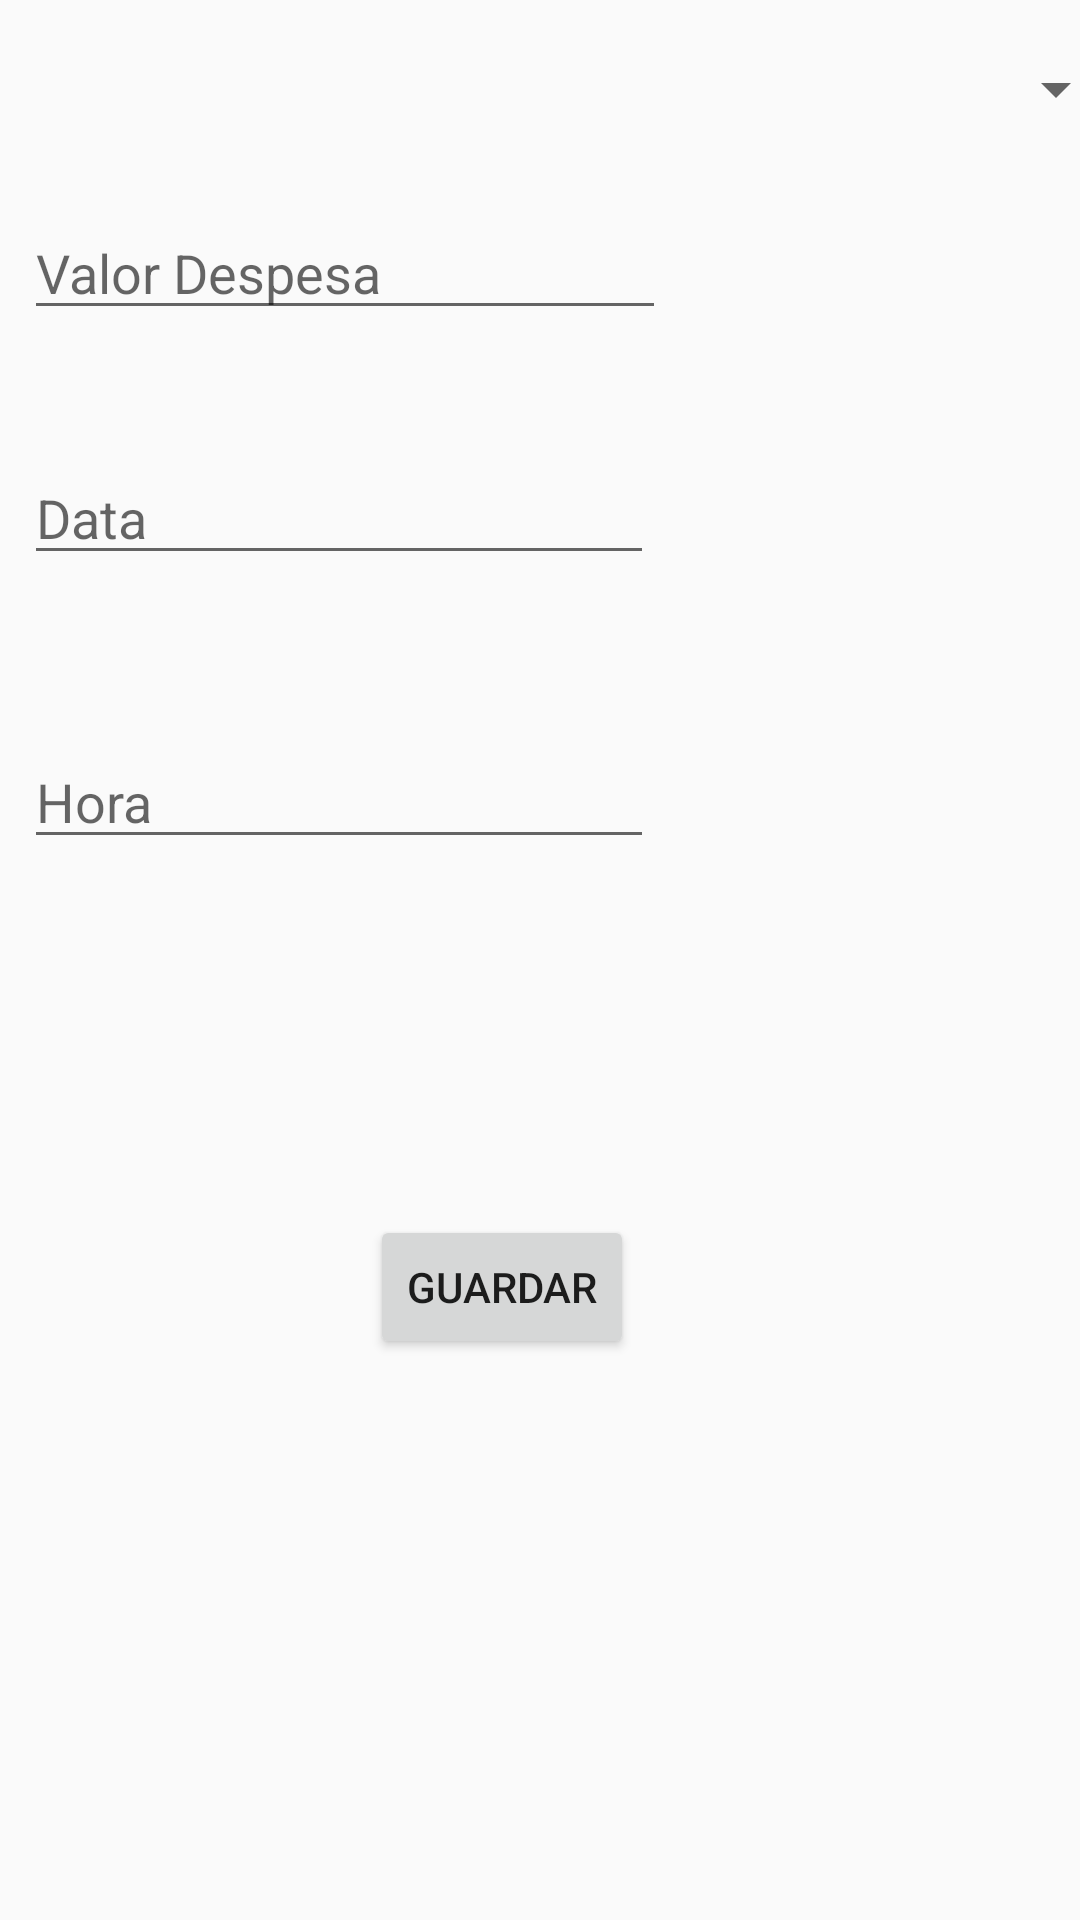

The Android layout XML behind this screen, and the referenced resources:
<!-- AndroidManifest.xml: application theme AppTheme -->
<!-- res/layout/activity_edit_expense.xml -->
<?xml version="1.0" encoding="utf-8"?>
<android.support.constraint.ConstraintLayout xmlns:android="http://schemas.android.com/apk/res/android"
    xmlns:app="http://schemas.android.com/apk/res-auto"
    xmlns:tools="http://schemas.android.com/tools"
    android:layout_width="match_parent"
    android:layout_height="match_parent"
    tools:context=".EditExpenseActivity">

    <Spinner
        android:id="@+id/spinnerTipoDespesa"
        android:layout_width="368dp"
        android:layout_height="wrap_content"
        android:layout_marginBottom="8dp"
        android:layout_marginEnd="8dp"
        android:layout_marginLeft="8dp"
        android:layout_marginRight="8dp"
        android:layout_marginStart="8dp"
        android:layout_marginTop="8dp"
        app:layout_constraintBottom_toBottomOf="parent"
        app:layout_constraintEnd_toEndOf="parent"
        app:layout_constraintHorizontal_bias="0.0"
        app:layout_constraintStart_toStartOf="parent"
        app:layout_constraintTop_toTopOf="parent"
        app:layout_constraintVertical_bias="0.016" />

    <EditText
        android:id="@+id/edtValorDespesa"
        android:layout_width="214dp"
        android:layout_height="wrap_content"
        android:layout_marginBottom="8dp"
        android:layout_marginEnd="8dp"
        android:layout_marginLeft="8dp"
        android:layout_marginRight="8dp"
        android:layout_marginStart="8dp"
        android:layout_marginTop="8dp"
        android:ems="10"
        android:hint="Valor Despesa"
        android:inputType="numberDecimal"
        app:layout_constraintBottom_toBottomOf="parent"
        app:layout_constraintEnd_toEndOf="parent"
        app:layout_constraintHorizontal_bias="0.0"
        app:layout_constraintStart_toStartOf="parent"
        app:layout_constraintTop_toTopOf="parent"
        app:layout_constraintVertical_bias="0.104" />

    <EditText
        android:id="@+id/edtDataDespesa"
        android:layout_width="wrap_content"
        android:layout_height="wrap_content"
        android:layout_marginBottom="8dp"
        android:layout_marginEnd="8dp"
        android:layout_marginLeft="8dp"
        android:layout_marginRight="8dp"
        android:layout_marginStart="8dp"
        android:layout_marginTop="8dp"
        android:ems="10"
        android:hint="Data"
        android:inputType="date"
        app:layout_constraintBottom_toBottomOf="parent"
        app:layout_constraintEnd_toEndOf="parent"
        app:layout_constraintHorizontal_bias="0.0"
        app:layout_constraintStart_toStartOf="parent"
        app:layout_constraintTop_toTopOf="parent"
        app:layout_constraintVertical_bias="0.244" />

    <EditText
        android:id="@+id/edtHoraDespesa"
        android:layout_width="wrap_content"
        android:layout_height="wrap_content"
        android:layout_marginBottom="8dp"
        android:layout_marginEnd="8dp"
        android:layout_marginLeft="8dp"
        android:layout_marginRight="8dp"
        android:layout_marginStart="8dp"
        android:layout_marginTop="8dp"
        android:ems="10"
        android:hint="Hora"
        android:inputType="time"
        app:layout_constraintBottom_toBottomOf="parent"
        app:layout_constraintEnd_toEndOf="parent"
        app:layout_constraintHorizontal_bias="0.0"
        app:layout_constraintStart_toStartOf="parent"
        app:layout_constraintTop_toTopOf="parent"
        app:layout_constraintVertical_bias="0.407" />

    <Button
        android:id="@+id/btnGuardar"
        android:layout_width="wrap_content"
        android:layout_height="wrap_content"
        android:layout_marginBottom="8dp"
        android:layout_marginEnd="8dp"
        android:layout_marginLeft="8dp"
        android:layout_marginRight="8dp"
        android:layout_marginStart="8dp"
        android:layout_marginTop="8dp"
        android:text="Guardar"
        app:layout_constraintBottom_toBottomOf="parent"
        app:layout_constraintEnd_toEndOf="parent"
        app:layout_constraintHorizontal_bias="0.45"
        app:layout_constraintStart_toStartOf="parent"
        app:layout_constraintTop_toTopOf="parent"
        app:layout_constraintVertical_bias="0.689" />

</android.support.constraint.ConstraintLayout>
<!-- resources referenced by this layout -->
<resources>
  <style name="AppTheme" parent="Theme.AppCompat.Light.DarkActionBar">
          
          <item name="colorPrimary">@color/colorPrimary</item>
          <item name="colorPrimaryDark">@color/colorPrimaryDark</item>
          <item name="colorAccent">@color/colorAccent</item>
      </style>
  <!-- not gathered from this repository: default colours our renderer supplied (Android Studio template values) -->
  <color name="colorPrimary">#FF6200EE</color>
  <color name="colorPrimaryDark">#FF3700B3</color>
  <color name="colorAccent">#FF03DAC5</color>
</resources>
